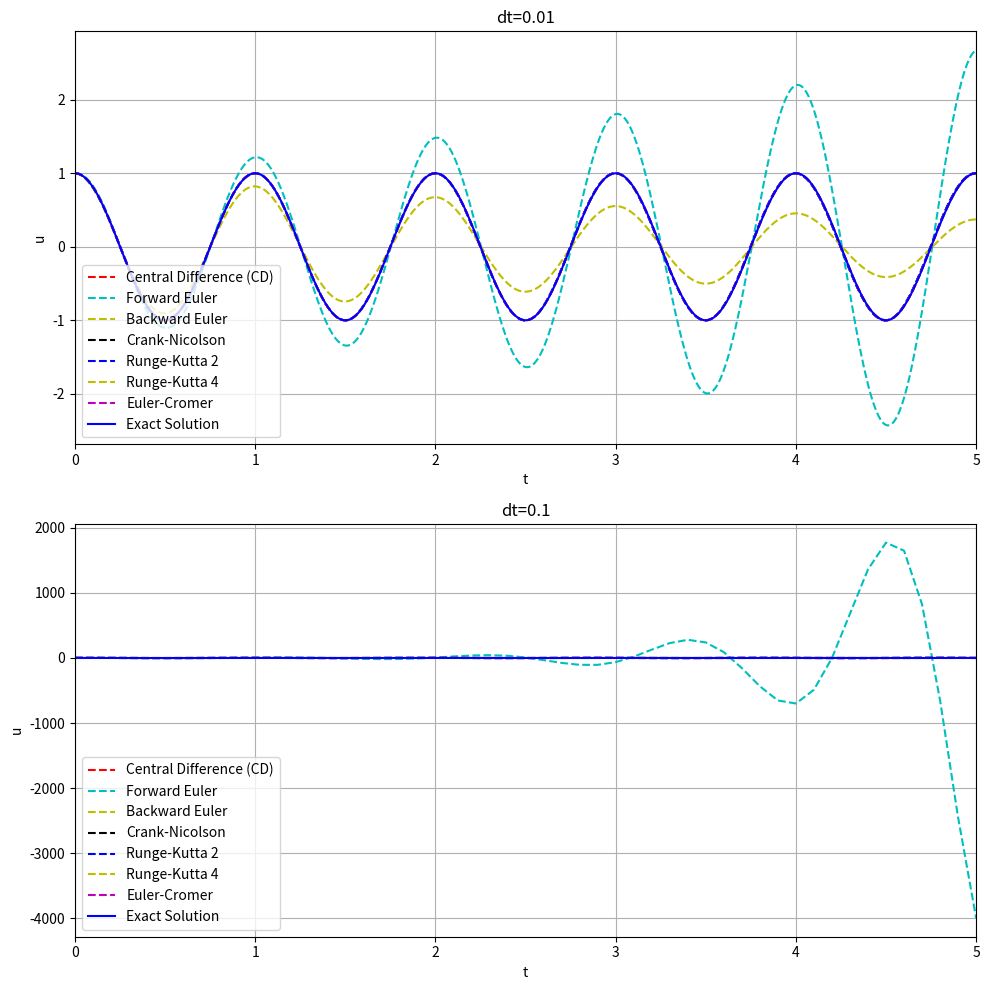
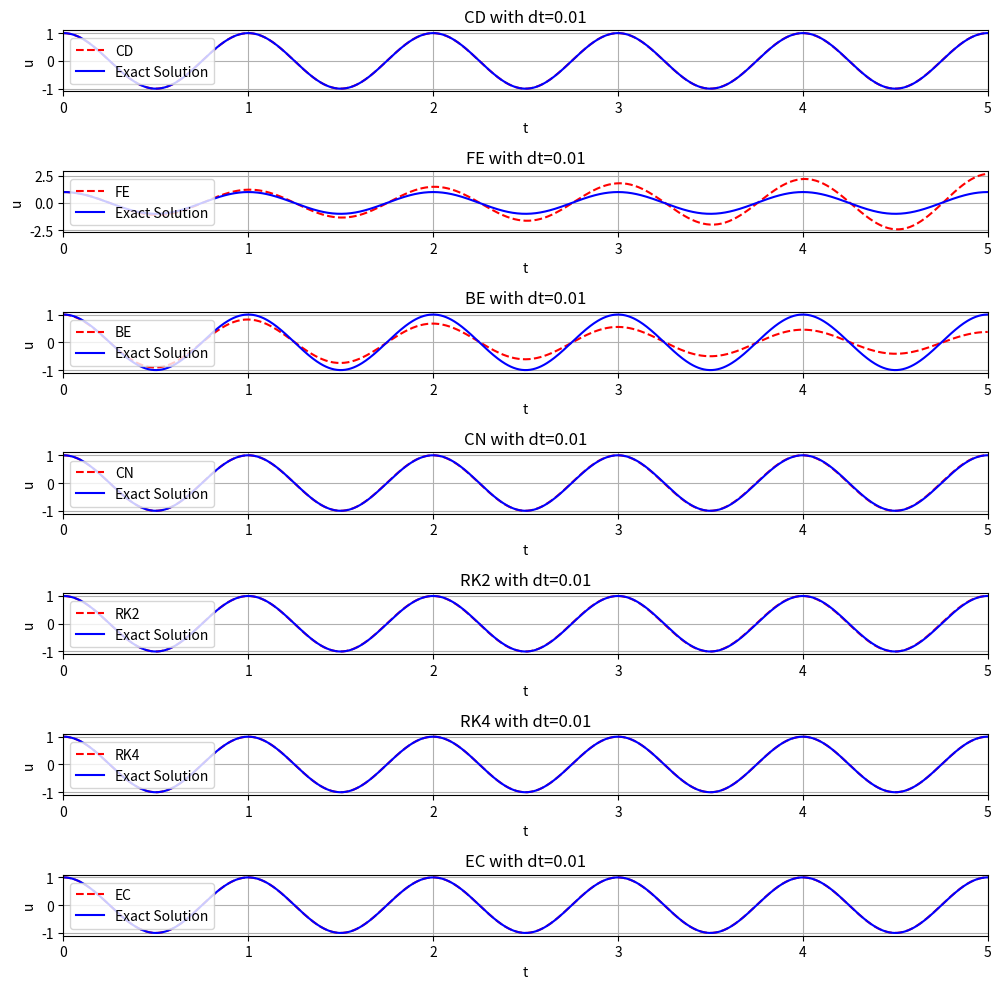
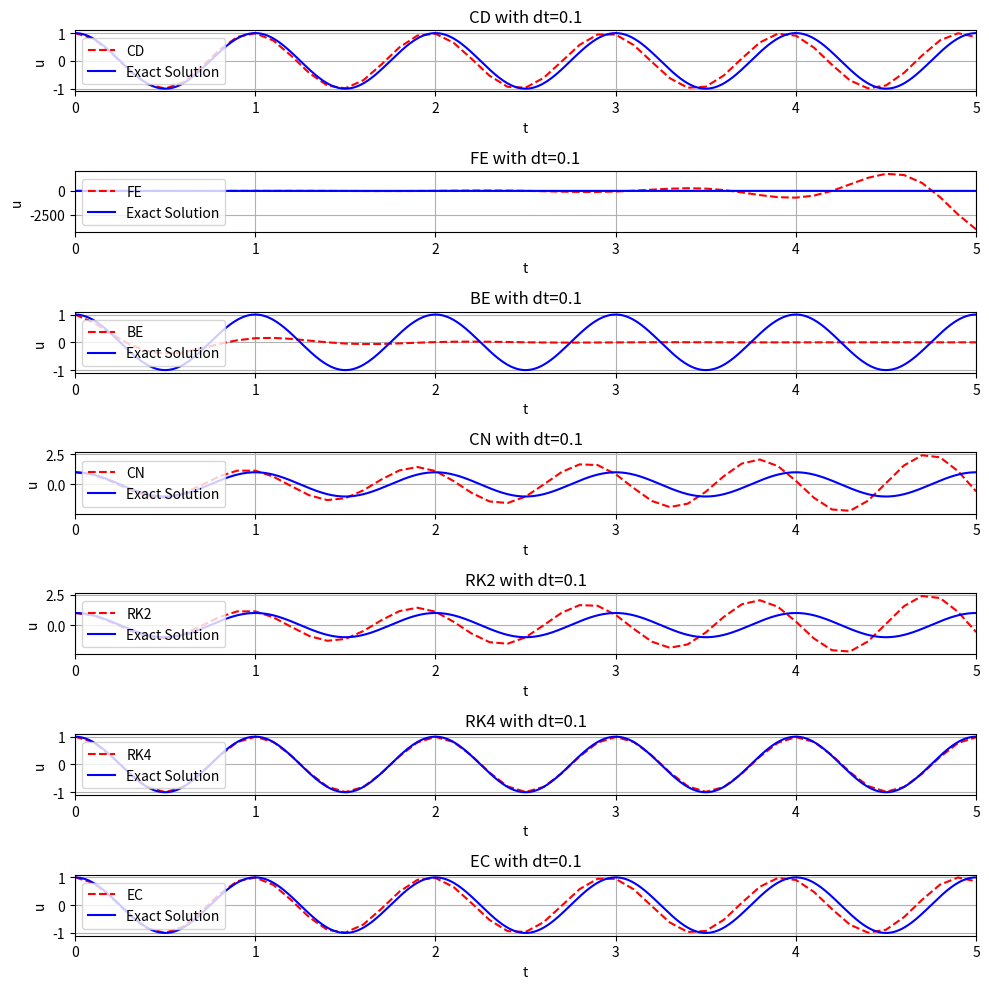

The script that saved these images, in order:

import numpy as np
import matplotlib.pyplot as plt
from math import pi


"""
  Solve u'' + w**2*u = 0, for t in (0, T], u(0) = I and u'(0)=0, by a different fin. diff. method 
  with time step dt
""" 
def u_exact(t, I, w):
    return I*np.cos(w*t)
   
'''CENTRAL DIFFERENCE + 2nd to 1st order schemes '''

# Central Difference, and Advanced Schemes Solver
def solver(I, w, dt, T, method):
    dt = float(dt)
    Nt = int(round(T/dt))
    u = np.zeros(Nt + 1)
    t = np.linspace(0, Nt*dt, Nt+1)

    u[0] = I  # Initial condition u(0) = I


    if method == 'CD':  # Central Difference Method
        u[1] = I - 0.5 * w**2 * u[0] * dt**2 # u'(0) = 0
        for n in range(1, Nt):
            u[n+1] = 2 * u[n] - u[n-1] - w**2 * u[n] * dt**2


    elif method == 'FE':  # Forward Euler Method
        v = np.zeros(Nt + 1)
        v[0] = 0  # Initial velocity condition u'(0) = 0
        for n in range(Nt):
            u[n+1] = u[n] + dt * v[n]
            v[n+1] = v[n] - dt * w**2 * u[n]

    elif method == 'BE':  # Backward Euler Method
        v = np.zeros(Nt + 1)
        v[0] = 0  # Initial velocity condition u'(0) = 0
        for n in range(Nt):
            v[n+1] = (v[n] - dt * w**2 * u[n]) / (1 + dt**2 * w**2)
            u[n+1] = u[n] + dt * v[n+1]

    elif method == 'CN':  # Crank-Nicolson Method
        v = np.zeros(Nt + 1)
        v[0] = 0  # Initial velocity condition u'(0) = 0
        for n in range(Nt):
            u_star = u[n] + 0.5 * dt * v[n]
            v_star = v[n] - 0.5 * dt * w**2 * u[n]
            u[n+1] = u[n] + dt * v_star
            v[n+1] = v[n] - dt * w**2 * u_star

    elif method == 'RK2':  # Runge-Kutta 2 (Heun's Method)
        v = np.zeros(Nt + 1)
        v[0] = 0  # Initial velocity condition u'(0) = 0
    
        for n in range(Nt):
            # Step size
            h = dt
            
            # Compute k1 for u and v
            k1_u = v[n]  # v represents u'
            k1_v = -w**2 * u[n]  # The equation for v'
    
            # Compute tentative values for u and v (Heun's method)
            u_tilde = u[n] + h * k1_u
            v_tilde = v[n] + h * k1_v
    
            # Compute k2 for u and v at the tentative points
            k2_u = v_tilde
            k2_v = -w**2 * u_tilde
    
            # Update u and v using the average of k1 and k2
            u[n+1] = u[n] + (h / 2) * (k1_u + k2_u)
            v[n+1] = v[n] + (h / 2) * (k1_v + k2_v)

    elif method == 'RK4':  # Runge-Kutta 4 Method
        v = np.zeros(Nt + 1)
        v[0] = 0  # Initial velocity condition u'(0) = 0
        for n in range(Nt):
            k1_u = v[n]
            k1_v = -w**2 * u[n]
            u_half = u[n] + 0.5 * dt * k1_u
            v_half = v[n] + 0.5 * dt * k1_v
            k2_u = v_half
            k2_v = -w**2 * u_half
            u_half = u[n] + 0.5 * dt * k2_u
            v_half = v[n] + 0.5 * dt * k2_v
            k3_u = v_half
            k3_v = -w**2 * u_half
            u_full = u[n] + dt * k3_u
            v_full = v[n] + dt * k3_v
            k4_u = v_full
            k4_v = -w**2 * u_full
            u[n+1] = u[n] + (dt/6.0) * (k1_u + 2*k2_u + 2*k3_u + k4_u)
            v[n+1] = v[n] + (dt/6.0) * (k1_v + 2*k2_v + 2*k3_v + k4_v)

    elif method == 'EC':  # Euler-Cromer Method
        v = np.zeros(Nt + 1)
        v[0] = 0  # Initial velocity condition u'(0) = 0
        for n in range(Nt):
            if n == 0:
                v[1] = v[0] - 0.5*dt*w**2*u[n]
            else:
                v[n+1] = v[n] - dt * w**2 * u[n]
            u[n+1] = u[n] + dt * v[n+1]


    return u, t


# Visualization function
def visualize(u_cd, u_fd, u_bd, u_fe, u_be, u_cn, u_rk2, u_rk4, u_ec, t, I, w, dt, ax):
    t_fine = np.linspace(0, t[-1], 1001)
    u_e = u_exact(t_fine, I, w)
    
    ax.plot(t, u_cd, 'r--', label='Central Difference (CD)')
    ax.plot(t, u_fe, 'c--', label='Forward Euler')
    ax.plot(t, u_be, 'y--', label='Backward Euler')
    ax.plot(t, u_cn, 'k--', label='Crank-Nicolson')
    ax.plot(t, u_rk2, 'b--', label='Runge-Kutta 2')
    ax.plot(t, u_rk4, 'y--', label='Runge-Kutta 4')
    ax.plot(t, u_ec, 'm--', label='Euler-Cromer')
    ax.plot(t_fine, u_e, 'b-', label='Exact Solution')
    
    ax.legend(loc='lower left')
    ax.set_xlabel('t')
    ax.set_ylabel('u')
    ax.set_title('dt=%g' % dt)
    ax.set_xlim(t[0], t[-1])
    ax.grid(True)
    



# Function to visualize the solutions of all methods for different time steps
def main(I, w, dt_values, T, methods):
    
    # Create subplots
    fig, axs = plt.subplots(len(dt_values), 1, figsize=(10, 10))

    # Iterate over dt values and solve using all methods
    for i, dt in enumerate(dt_values):
        u_cd, t = solver(I, w, dt, T, method='CD')
        u_fd, _ = solver(I, w, dt, T, method='FD')
        u_bd, _ = solver(I, w, dt, T, method='BD')
        u_fe, _ = solver(I, w, dt, T, method='FE')
        u_be, _ = solver(I, w, dt, T, method='BE')
        u_cn, _ = solver(I, w, dt, T, method='CN')
        u_rk2, _ = solver(I, w, dt, T, method='RK2')
        u_rk4, _ = solver(I, w, dt, T, method='RK4')
        u_ec, _ = solver(I, w, dt, T, method='EC')
        
        # Plot the results
        visualize(u_cd, u_fd, u_bd, u_fe, u_be, u_cn, u_rk2, u_rk4, u_ec, t, I, w, dt, axs[i])

    plt.tight_layout()
    plt.savefig('Diff_Num_Methods.png')
    plt.show()
    
# Visualization function: Each method on its own subplot with the exact solution
def visualize_individual_methods(u_methods, t, I, w, dt, methods):
    t_fine = np.linspace(0, t[-1], 1001)
    u_e = u_exact(t_fine, I, w)
    
    num_methods = len(methods)
    
    # Create subplots, one for each method
    fig, axs = plt.subplots(num_methods, 1, figsize=(10, 10))

    for i, method in enumerate(methods):
        axs[i].plot(t, u_methods[method], 'r--', label=f'{method}')
        axs[i].plot(t_fine, u_e, 'b-', label='Exact Solution')
        
        axs[i].legend(loc='lower left')
        axs[i].set_xlabel('t')
        axs[i].set_ylabel('u')
        axs[i].set_title(f'{method} with dt={dt}')
        axs[i].set_xlim(t[0], t[-1])
        axs[i].grid(True)

    plt.tight_layout()
    plt.savefig(f'Each_Method_Comparison_dt_{dt}.png')
    plt.show()

# Function to solve and store the results for each method
def main2(I, w, dt_values, T, methods):
    for dt in dt_values:
        u_methods = {}
        
        # Solve for each method
        for method in methods:
            u, t = solver(I, w, dt, T, method=method)
            u_methods[method] = u
        
        # Plot the results, each method on its own subplot
        visualize_individual_methods(u_methods, t, I, w, dt, methods)

''' Test procedure '''

def test_three_steps(I, w, dt, T, methods):

    
    # Expected result using exact solution (u_exact) for the first 3 steps
    t_exact = np.array([0, dt, 2*dt])
    u_by_hand = u_exact(t_exact, I, w)

    # Tolerance for numerical comparison
    tol = 1E-3  # We set a tolerance as floating-point calculations can have small errors

    print("3 STEP ERROR TEST")
    # Test each method and print if it PASSED or FAILED
    for method in methods:
        try:
            u, t = solver(I, w, dt, T, method=method)

            # Compare the first three steps of the solver result to the expected result
            diff = np.abs(u_by_hand - u[:3]).max()
            
            assert diff < tol

            # Check if the difference is larger than tolerance
            if diff < tol:
                print ("Method {}: PASSED. Max difference is {}, expected {}, but got {}".format(method, diff, u_by_hand, u[:3]))
            else:
                print ("Method {}: FAILED Max difference is {}, expected {}, but got {}".format(method, diff, u_by_hand, u[:3]))
        except Exception as e:
            print ("Method {}: FAILED ({}Difference: {},  Tolerance:{})".format(method, e, diff, tol))


def convergence_rates(I, w, dt, T, m, methods):
    """
    Return m-1 empirical estimates of the convergence rate
    based on m simulations, where the time step is halved
    for each simulation.
    solver_function(I, w, dt, T, method) solves each problem, where T
    is based on simulation for num_periods periods.
    """
    dt_values = []
    E_values = {method: [] for method in methods}

    # Iterate over the methods and halving time steps
    for i in range(m):
        dt_values.append(dt)

        for method in methods:
            u_numerical, t = solver(I, w, dt, T, method=method)
            u_exact_vals = u_exact(t, I, w)
            
            # Calculate global error using the L2 norm
            global_error = np.sqrt(dt * np.sum((u_exact_vals - u_numerical) ** 2))
            E_values[method].append(global_error)

        dt /= 2  # Halve the time step

    # Convergence rate calculation
    rates = {}
    for method in methods:
        rates[method] = [np.log(E_values[method][i-1] / E_values[method][i]) /
                         np.log(dt_values[i-1] / dt_values[i]) for i in range(1, m)]
    return rates, E_values, dt_values


def test_convergence_rates(I, w, dt, T, m, methods):
    """
    Test convergence rates for the given methods.
    """
    # Get convergence rates and errors for each method
    rates, E_values, dt_values = convergence_rates(I, w, dt, T, m, methods)

    # Set a tolerance level for the convergence rate (to one decimal place)
    tol = 0.1

    print("ERROR CONVERGENCE TEST")
    
    # Check if each method achieves a second-order convergence (rate ~ 2.0)
    for method in methods:
        try:
            r = rates[method][-1]  # Get the last convergence rate
            assert abs(r - 2.0) < tol, f"Convergence rate {r} deviates from expected 2.0"
            print(f"Method {method} PASSED: Convergence rate {r} is within tolerance {tol}")
        except AssertionError as e:
            # Print method-specific failure message
            print(f"Method {method} FAILED: {e}")
        except Exception as e:
            # Catch any other unexpected exceptions
            print(f"An unexpected error occurred for {method}: {e}")


''' Error evaluation '''

# Error calculation function for each method
def calculate_errors(I, w, dt, T, method):
    u_numerical, t = solver(I, w, dt, T, method=method)  # Get the numerical solution
    u_exact_vals = u_exact(t, I, w)  # Get the exact solution at all time steps

    # Calculate local error (pointwise difference between numerical and exact solution)
    local_error = np.abs(u_numerical - u_exact_vals)

    
    # Calculate global error (suma of local error)
    global_error = np.sum(local_error)


    return local_error, global_error

# Function to calculate and display the errors for all methods
def errors(I, w, dt, T, methods):
    print("ERROR CALCULATION:")
    # Iterate over methods and compute errors
    for method in methods:
        local_error, global_error = calculate_errors(I, w, dt, T, method)
        
        
        print("Method {}, dt: {}:".format(method, dt))
        print("  Global Error = {:.6f}".format(global_error))
        print("  Local Errors for each time step: {} ...".format(local_error[1:4]))  # Print the first few local errors




if __name__ == "__main__":
   
    # Define Parameters
    I = 1
    w = 2 * pi
    num_periods = 5
    P = 2 * pi / w
    T = P * num_periods
    m = 5

    # Define the dt values
    dt_values = [0.01, 0.1]
    
    # Define the methods to test
    methods = ['CD', 'FE', 'BE', 'CN', 'RK2', 'RK4', 'EC']  #['CD', 'FE', 'BE', 'CN', 'RK2', 'RK4', 'EC'] 

    # Call the main function
    main(I, w, dt_values, T, methods)
    main2(I, w, dt_values, T, methods)
    
    # Test steps and errors
    test_three_steps(I, w, 0.01, T, methods)
    test_convergence_rates(I, w, 0.01, T, m, methods)
    errors(I, w, 0.01, T, methods)  # Use a specific dt for error testing
    
